Photos from the image-classification dataset "Dataset Kelapa Sawit" in the GitHub repository AnantawidyaPrayoga/Oil-Palm. Its 6 classes are: empty bunch, overripe, ripe, rotten, underripe, unripe.

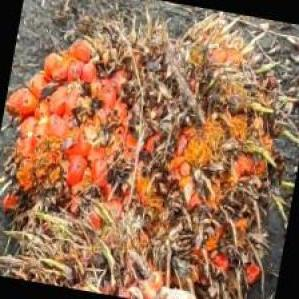
Label: ripe

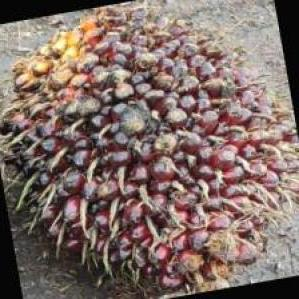
Label: unripe

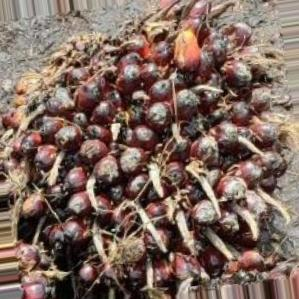
Label: underripe

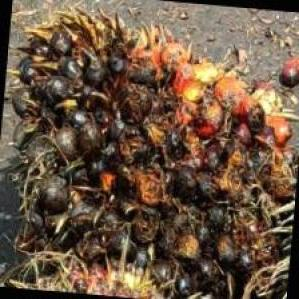
Label: rotten

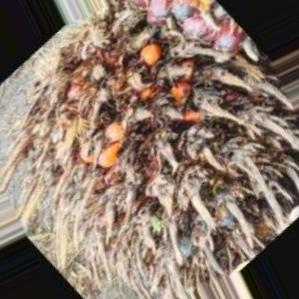
Label: empty bunch

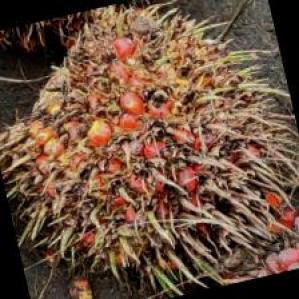
Label: overripe
